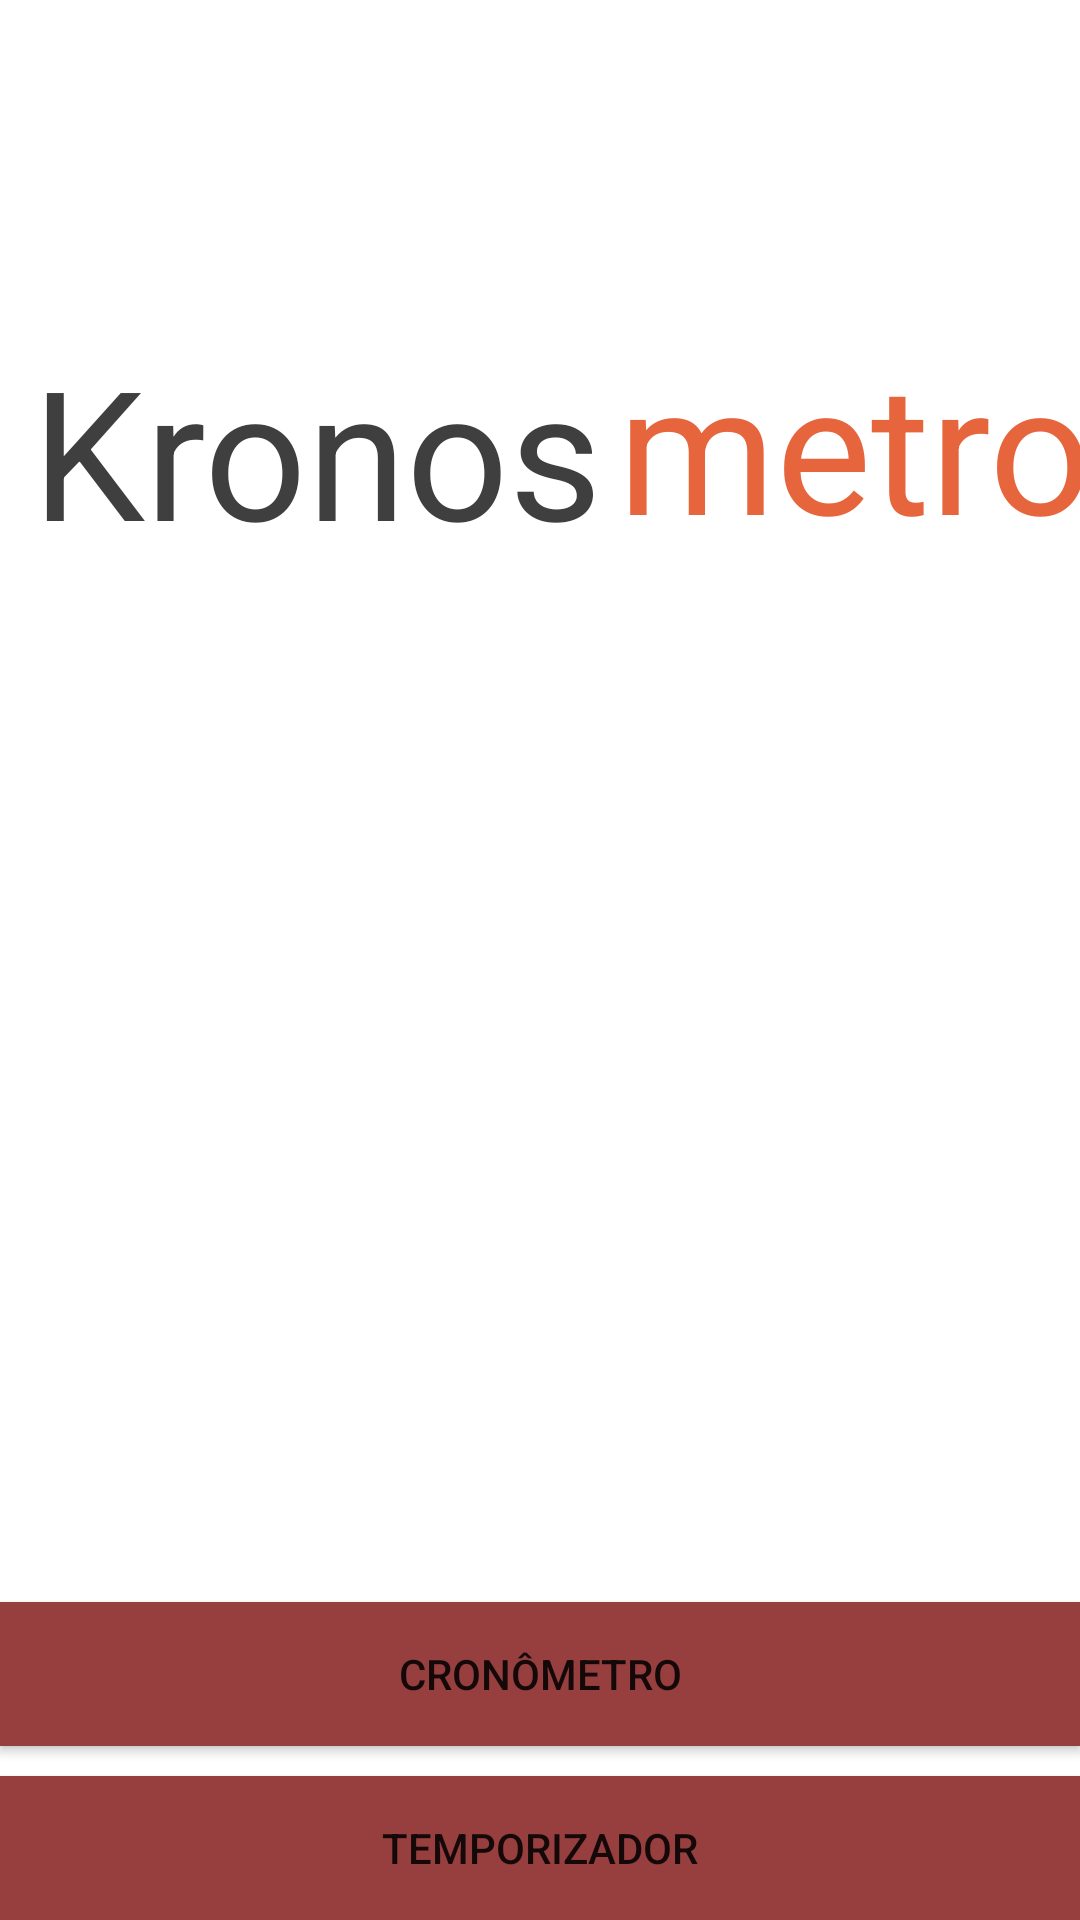

Android layout source for this screen:
<!-- AndroidManifest.xml: application theme Theme.Kronometro -->
<!-- res/layout/activity_main.xml -->
<?xml version="1.0" encoding="utf-8"?>
<androidx.constraintlayout.widget.ConstraintLayout xmlns:android="http://schemas.android.com/apk/res/android"
    xmlns:app="http://schemas.android.com/apk/res-auto"
    xmlns:tools="http://schemas.android.com/tools"
    android:layout_width="match_parent"
    android:layout_height="match_parent"
    tools:context=".MainActivity">

    <Button
        android:id="@+id/btnCro"
        android:layout_width="0dp"
        android:layout_height="wrap_content"
        android:layout_marginBottom="10dp"
        android:background="#9C4242"
        android:backgroundTint="#973F3F"
        android:onClick="showCrono"
        android:text="@string/crono"
        app:layout_constraintBottom_toTopOf="@+id/btnTemp"
        app:layout_constraintEnd_toEndOf="parent"
        app:layout_constraintHorizontal_bias="0.0"
        app:layout_constraintStart_toStartOf="parent" />

    <Button
        android:id="@+id/btnTemp"
        android:layout_width="0dp"
        android:layout_height="wrap_content"
        android:background="#9C4242"
        android:backgroundTint="#973F3F"
        android:onClick="showTemp"
        android:text="@string/temp"
        app:layout_constraintBottom_toBottomOf="parent"
        app:layout_constraintEnd_toEndOf="parent"
        app:layout_constraintStart_toStartOf="parent" />

    <TextView
        android:id="@+id/textView"
        android:layout_width="wrap_content"
        android:layout_height="wrap_content"
        android:layout_marginStart="31dp"
        android:layout_marginTop="110dp"
        android:text="Kronos"
        android:textColor="#403F3F"
        android:textSize="60sp"
        app:layout_constraintEnd_toStartOf="@+id/textView2"
        app:layout_constraintStart_toStartOf="parent"
        app:layout_constraintTop_toTopOf="parent" />

    <TextView
        android:id="@+id/textView2"
        android:layout_width="wrap_content"
        android:layout_height="wrap_content"
        android:layout_marginStart="5dp"
        android:layout_marginTop="108dp"
        android:layout_marginEnd="16dp"
        android:text="metro"
        android:textColor="#E6653C"
        android:textSize="60sp"
        app:layout_constraintEnd_toEndOf="parent"
        app:layout_constraintStart_toEndOf="@+id/textView"
        app:layout_constraintTop_toTopOf="parent" />
</androidx.constraintlayout.widget.ConstraintLayout>
<!-- resources referenced by this layout -->
<resources>
  <string name="crono">Cronômetro</string>
  <string name="temp">Temporizador</string>
  <style name="Theme.Kronometro" parent="Theme.MaterialComponents.DayNight.DarkActionBar">
          
          <item name="colorPrimary">@color/teal_700</item>
          <item name="colorPrimaryVariant">@color/teal_200</item>
          <item name="colorOnPrimary">@color/white</item>
          
          <item name="colorSecondary">@color/teal_200</item>
          <item name="colorSecondaryVariant">@color/teal_700</item>
          <item name="colorOnSecondary">@color/black</item>
          
          <item name="android:statusBarColor" tools:targetApi="l">?attr/colorPrimaryVariant</item>
          
      </style>
  <color name="teal_700">#FF018786</color>
  <color name="teal_200">#FF03DAC5</color>
  <color name="white">#FFFFFFFF</color>
  <color name="black">#FF000000</color>
</resources>
